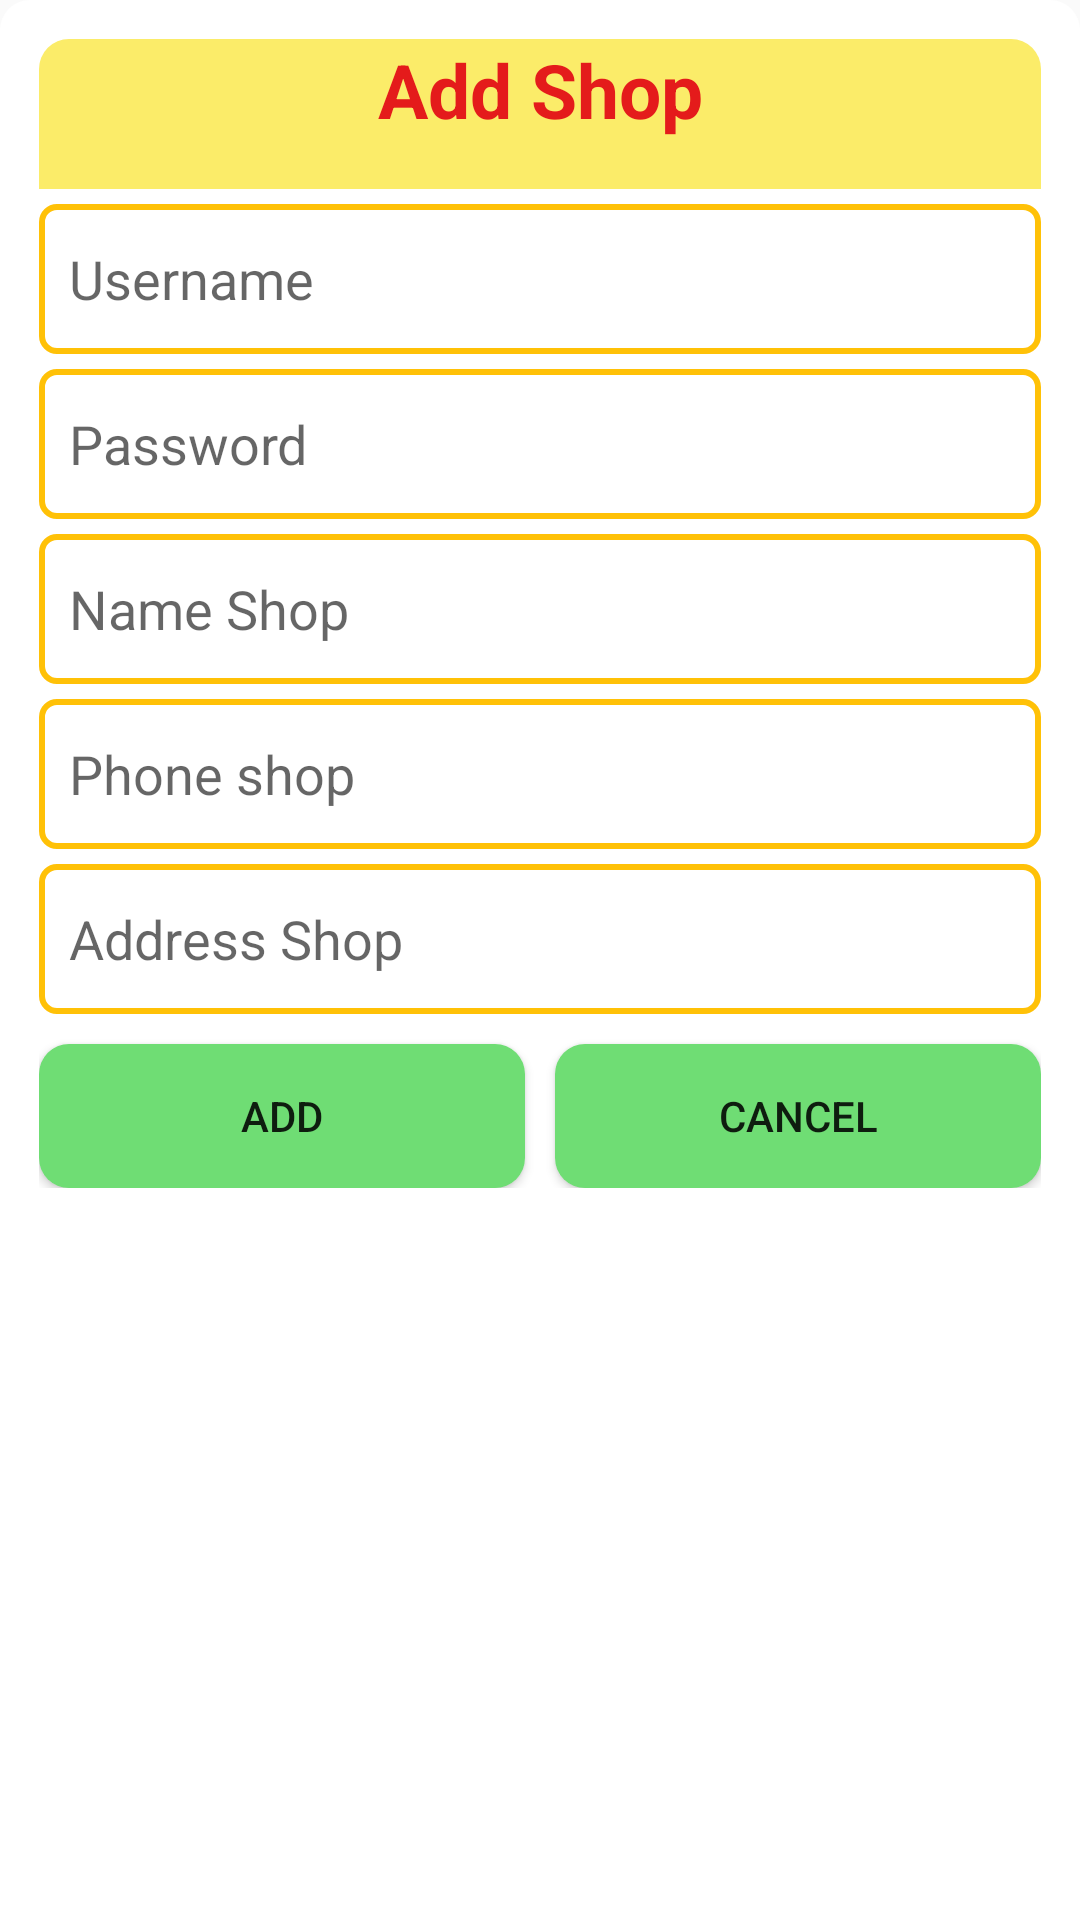

Android layout source for this screen:
<!-- AndroidManifest.xml: application theme Theme.DoAnTotNghiep -->
<!-- res/layout/custom_dialog_shop.xml -->
<?xml version="1.0" encoding="utf-8"?>
<androidx.constraintlayout.widget.ConstraintLayout xmlns:android="http://schemas.android.com/apk/res/android"
    xmlns:tools="http://schemas.android.com/tools"
    android:layout_width="match_parent"
    android:layout_height="wrap_content"
    android:layout_margin="10dp"
    android:padding="13dp"
    android:background="@drawable/bg_dialog"
    xmlns:app="http://schemas.android.com/apk/res-auto">

    <TextView
        android:background="@drawable/bg_textview_title"
        app:layout_constraintRight_toRightOf="parent"
        app:layout_constraintLeft_toLeftOf="parent"
        app:layout_constraintTop_toTopOf="parent"
        android:id="@+id/txt_title"
        android:textAlignment="center"
        android:textSize="25sp"
        android:textStyle="bold"
        android:text="Add Shop"
        android:textColor="#E41B1B"
        android:layout_width="match_parent"
        android:layout_height="wrap_content"
        tools:ignore="MissingConstraints">
    </TextView>

    <EditText
        android:layout_marginTop="5dp"
         app:layout_constraintTop_toBottomOf="@id/txt_title"
        android:background="@drawable/custom_edit_text"
        android:inputType="text"
        android:padding="10dp"
        android:hint="Username"
        android:id="@+id/edt_user_shop"
        android:layout_width="match_parent"
        android:layout_height="wrap_content"></EditText>
    <EditText
        android:layout_marginTop="5dp"
        app:layout_constraintTop_toBottomOf="@id/edt_user_shop"
        android:background="@drawable/custom_edit_text"
        android:inputType="textPassword"
        android:padding="10dp"
        android:hint="Password"
        android:id="@+id/edt_pass_shop"
        android:layout_width="match_parent"
        android:layout_height="wrap_content"></EditText>
    <EditText
        android:layout_marginTop="5dp"
        app:layout_constraintTop_toBottomOf="@id/edt_pass_shop"
        android:background="@drawable/custom_edit_text"
        android:inputType="text"
        android:padding="10dp"
        android:hint="Name Shop"
        android:id="@+id/edt_name_shop"
        android:layout_width="match_parent"
        android:layout_height="wrap_content"></EditText>
    <EditText
        android:layout_marginTop="5dp"
        app:layout_constraintTop_toBottomOf="@id/edt_name_shop"
        android:background="@drawable/custom_edit_text"
        android:inputType="text"
        android:padding="10dp"
        android:hint="Phone shop"
        android:id="@+id/edt_phone_shop"
        android:layout_width="match_parent"
        android:layout_height="wrap_content"></EditText>
    <EditText
        android:layout_marginTop="5dp"
        app:layout_constraintTop_toBottomOf="@id/edt_phone_shop"
        android:background="@drawable/custom_edit_text"
        android:inputType="text"
        android:padding="10dp"
        android:hint="Address Shop"
        android:id="@+id/edt_address_shop"
        android:layout_width="match_parent"
        android:layout_height="wrap_content"></EditText>
    <LinearLayout
        app:layout_constraintTop_toBottomOf="@+id/edt_address_shop"
        app:layout_constraintRight_toRightOf="parent"
        app:layout_constraintLeft_toLeftOf="parent"
        android:orientation="horizontal"
        android:weightSum="2"
        android:layout_width="match_parent"
        android:layout_height="wrap_content">
        <Button
            android:id="@+id/btn_add"
            android:background="@drawable/bg_button_add"
            android:layout_marginTop="10dp"
            android:text="Add"
            android:layout_marginRight="5dp"
            android:layout_weight="1"
            android:layout_width="0dp"
            android:layout_height="wrap_content"
            tools:ignore="MissingConstraints">
        </Button>
        <Button
            android:layout_marginLeft="5dp"
            android:id="@+id/btn_cancel"
            android:background="@drawable/bg_button_add"
            android:layout_marginTop="10dp"
            android:text="Cancel"
            android:layout_weight="1"
            android:layout_width="0dp"
            android:layout_height="wrap_content"
            tools:ignore="MissingConstraints">
        </Button>

    </LinearLayout>

</androidx.constraintlayout.widget.ConstraintLayout>
<!-- resources referenced by this layout -->
<resources>
  <!-- drawable bg_button_add (drawable) -->
  <?xml version="1.0" encoding="utf-8"?>
  <shape
      xmlns:android="http://schemas.android.com/apk/res/android"
      android:shape="rectangle"
      >
      <size android:width="150dp"></size>
      <corners android:bottomLeftRadius="10dp"
              android:bottomRightRadius="10dp"
              android:topRightRadius="10dp"
              android:topLeftRadius="10dp"
          ></corners>
      <solid android:color="#6FDD74"></solid>
  
  </shape>
  <!-- drawable bg_dialog (drawable) -->
  <?xml version="1.0" encoding="utf-8"?>
  <shape
      android:shape="rectangle"
      xmlns:android="http://schemas.android.com/apk/res/android">
      <corners android:topLeftRadius="10dp"
               android:topRightRadius="10dp"
          ></corners>
      <solid android:color="#ffffff"></solid>
  </shape>
  <!-- drawable bg_textview_title (drawable) -->
  <?xml version="1.0" encoding="utf-8"?>
  <shape
      xmlns:android="http://schemas.android.com/apk/res/android"
      android:shape="rectangle"
      >
      <size android:height="50dp"></size>
      <corners android:topLeftRadius="10dp"
              android:topRightRadius="10dp"
          ></corners>
      <solid android:color="#FBEC69"></solid>
  </shape>
  <!-- drawable custom_edit_text (drawable) -->
  <?xml version="1.0" encoding="utf-8"?>
  <shape xmlns:android="http://schemas.android.com/apk/res/android"
      android:shape="rectangle"
      >
      <size android:height="50dp"></size>
      <corners android:topLeftRadius="5dp"
          android:topRightRadius="5dp"
          android:bottomLeftRadius="5dp"
          android:bottomRightRadius="5dp"
          ></corners>
      <stroke android:color="#FFC107" android:width="2dp"></stroke>
  
  
  
  </shape>
  <style name="Theme.DoAnTotNghiep" parent="Theme.AppCompat.DayNight.NoActionBar">
          
          <item name="colorPrimary">@color/purple_500</item>
          <item name="colorPrimaryVariant">@color/purple_700</item>
          <item name="colorOnPrimary">@color/white</item>
          
          <item name="colorSecondary">@color/teal_200</item>
          <item name="colorSecondaryVariant">@color/teal_700</item>
          <item name="colorOnSecondary">@color/black</item>
          
          <item name="android:statusBarColor" tools:targetApi="l">?attr/colorPrimaryVariant</item>
          
      </style>
  <color name="purple_500">#FF6200EE</color>
  <color name="purple_700">#FF3700B3</color>
  <color name="white">#FFFFFFFF</color>
  <color name="teal_200">#FF03DAC5</color>
  <color name="teal_700">#FF018786</color>
  <color name="black">#FF000000</color>
</resources>
